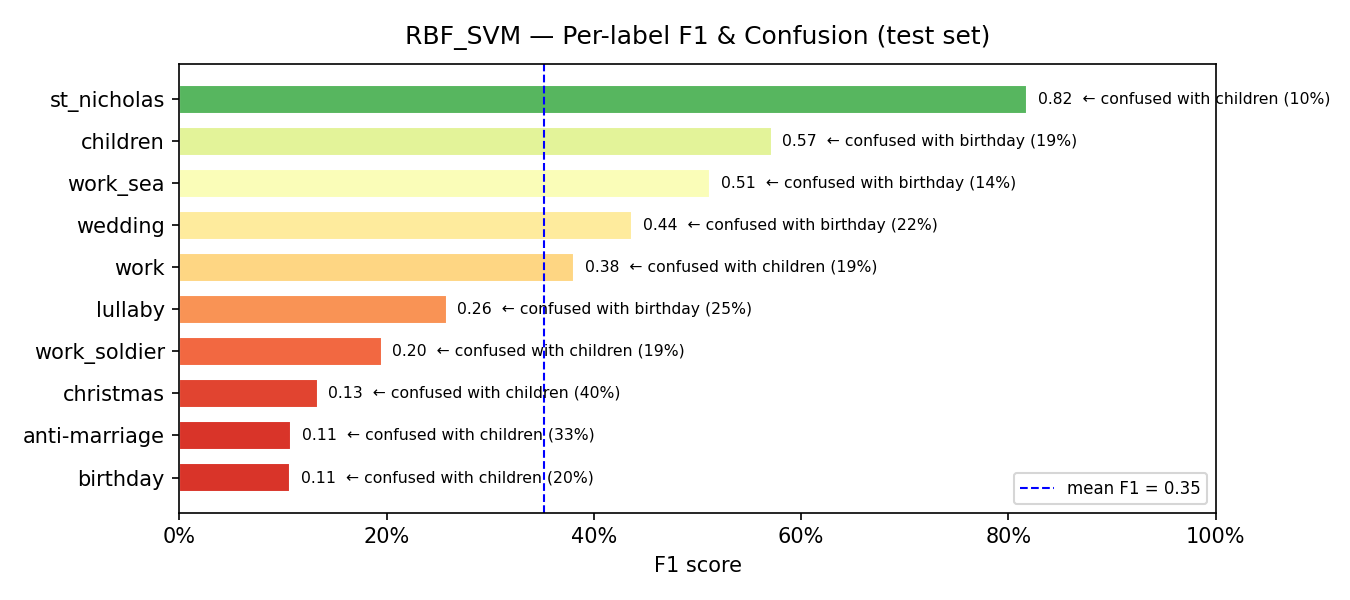

Data behind this chart, as committed beside it:
model, label, support, precision, recall, f1, confusion_rate, top_confused_with, top_confused_pct
RBF_SVM, birthday, 15, 0.0619, 0.4, 0.1071, 0.6, children, 0.2
RBF_SVM, anti-marriage, 9, 0.0714, 0.2222, 0.1081, 0.7778, children, 0.3333
RBF_SVM, christmas, 5, 0.1, 0.2, 0.1333, 0.8, children, 0.4
RBF_SVM, work_soldier, 16, 0.16, 0.25, 0.1951, 0.75, children, 0.1875
RBF_SVM, lullaby, 8, 0.1739, 0.5, 0.2581, 0.5, birthday, 0.25
RBF_SVM, work, 27, 0.2807, 0.5926, 0.381, 0.4074, children, 0.1852
RBF_SVM, wedding, 97, 0.6111, 0.3402, 0.4371, 0.6598, birthday, 0.2165
RBF_SVM, work_sea, 37, 0.4667, 0.5676, 0.5122, 0.4324, birthday, 0.1351
RBF_SVM, children, 298, 0.7836, 0.4497, 0.5714, 0.5503, birthday, 0.1879
RBF_SVM, st_nicholas, 10, 0.75, 0.9, 0.8182, 0.1, children, 0.1
